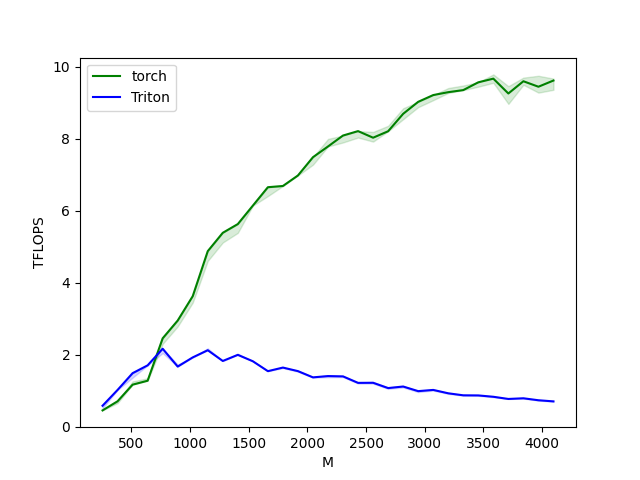

The table this chart was drawn from, first rows:
M, N, K, torch, Triton
256, 256, 256, 0.4551, 0.5851
384, 384, 384, 0.7089, 1.024
512, 512, 512, 1.17, 1.489
640, 640, 640, 1.28, 1.707
768, 768, 768, 2.458, 2.168
896, 896, 896, 2.952, 1.673
1024, 1024, 1024, 3.628, 1.928
1152, 1152, 1152, 4.879, 2.127
1280, 1280, 1280, 5.389, 1.829
1408, 1408, 1408, 5.632, 1.998
1536, 1536, 1536, 6.144, 1.82
1664, 1664, 1664, 6.656, 1.545
1792, 1792, 1792, 6.69, 1.645
1920, 1920, 1920, 6.982, 1.546
2048, 2048, 2048, 7.49, 1.372
2176, 2176, 2176, 7.788, 1.409
2304, 2304, 2304, 8.092, 1.4
2432, 2432, 2432, 8.215, 1.22
2560, 2560, 2560, 8.031, 1.223
2688, 2688, 2688, 8.211, 1.075
2816, 2816, 2816, 8.695, 1.119
2944, 2944, 2944, 9.028, 0.9903
3072, 3072, 3072, 9.216, 1.024
3200, 3200, 3200, 9.296, 0.9302
3328, 3328, 3328, 9.354, 0.874
3456, 3456, 3456, 9.57, 0.8711
3584, 3584, 3584, 9.672, 0.8336
3712, 3712, 3712, 9.26, 0.7731
3840, 3840, 3840, 9.6, 0.7918
3968, 3968, 3968, 9.448, 0.7371
4096, 4096, 4096, 9.62, 0.7056
